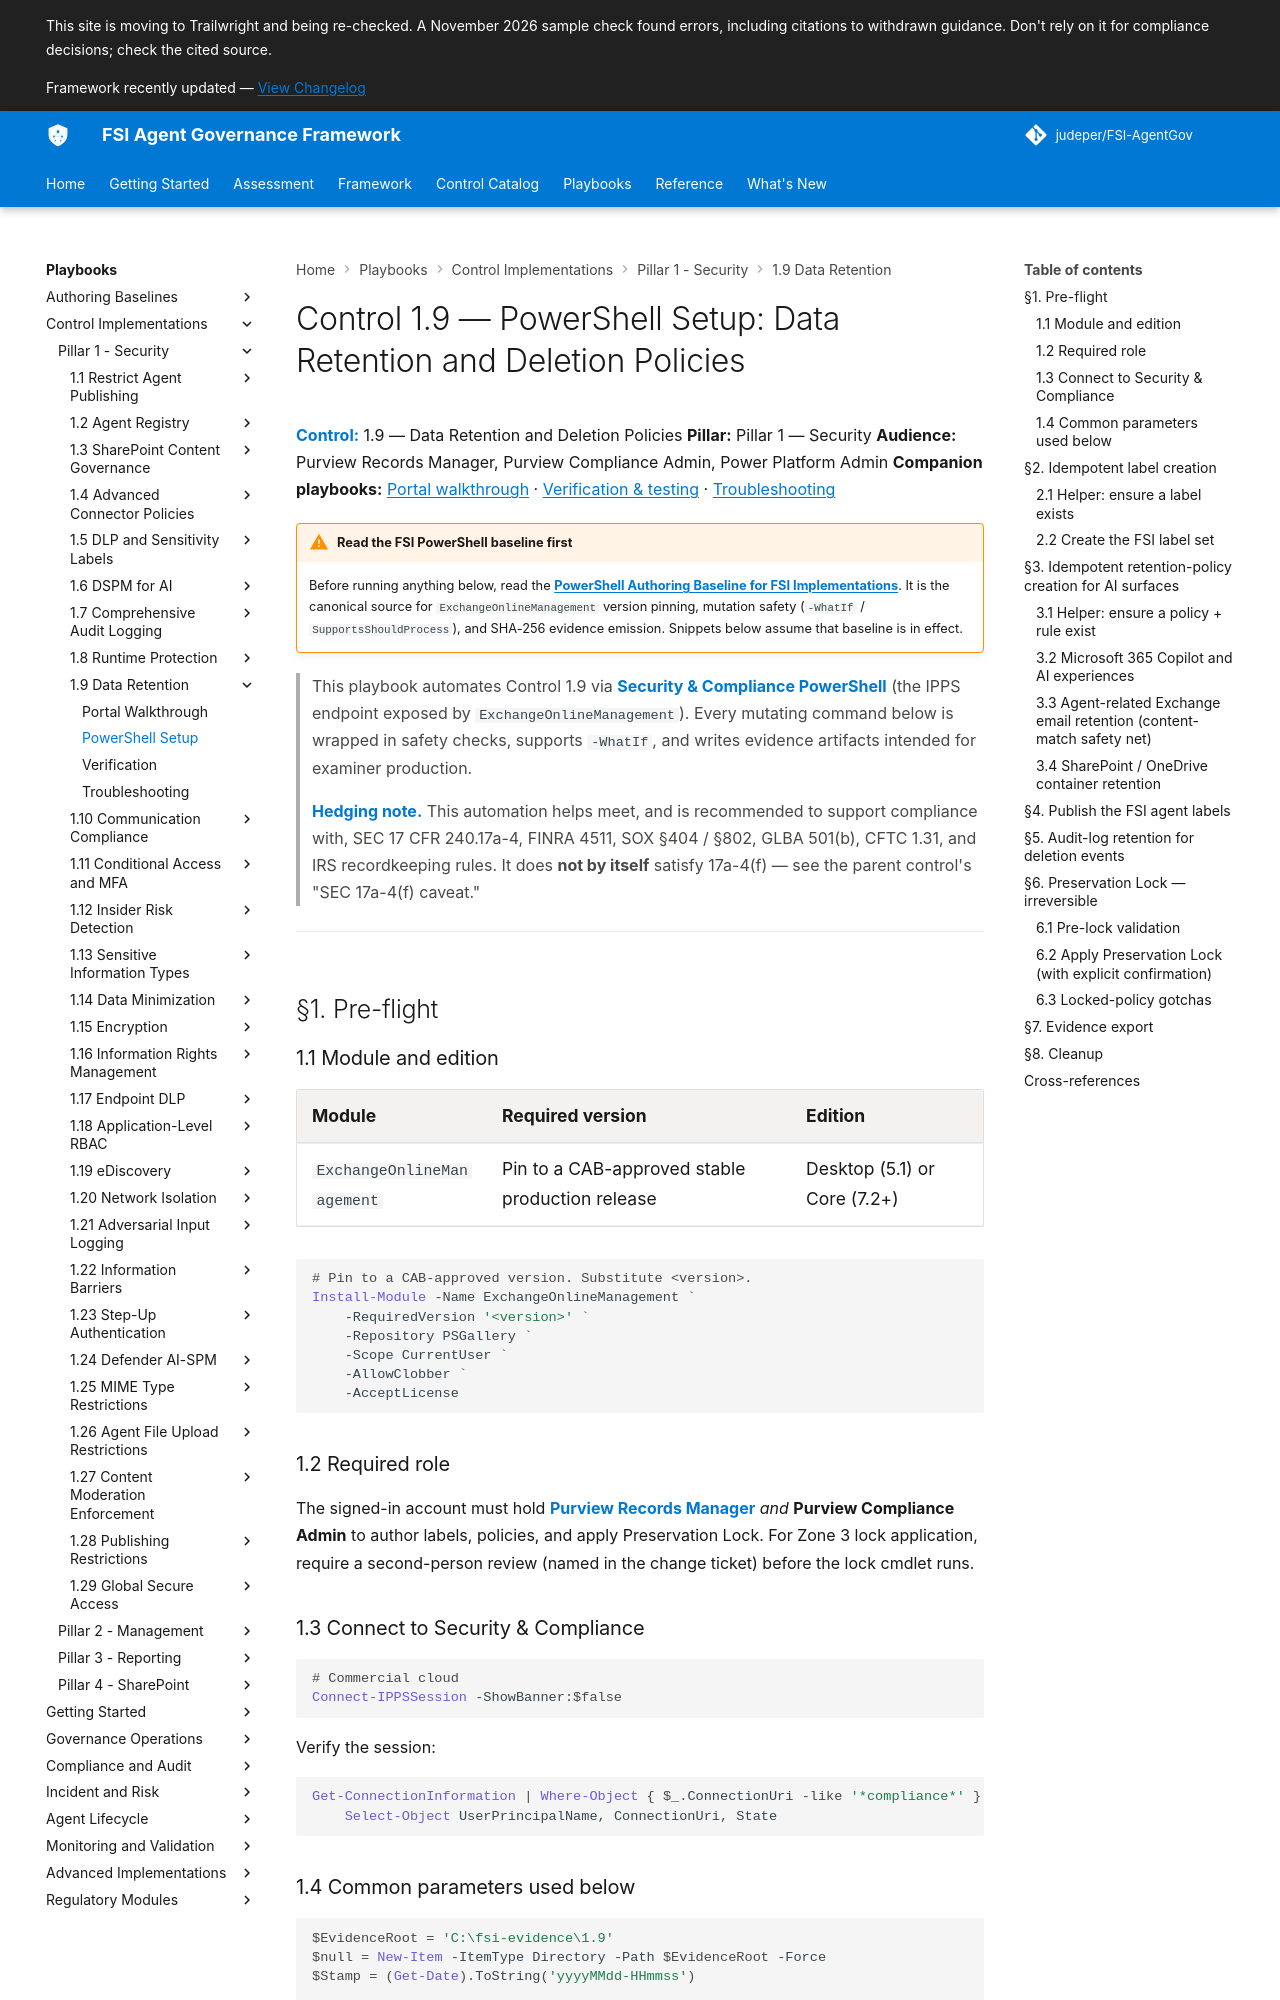

repository: judeper/FSI-AgentGov · page: playbooks/control-implementations/1.9/powershell-setup/index.html · generator: mkdocs

# Control 1.9 — PowerShell Setup: Data Retention and Deletion Policies

**Control:** 1.9 — Data Retention and Deletion Policies
**Pillar:** Pillar 1 — Security
**Audience:** Purview Records Manager, Purview Compliance Admin, Power Platform Admin
**Companion playbooks:** [Portal walkthrough](./portal-walkthrough.md) · [Verification & testing](./verification-testing.md) · [Troubleshooting](./troubleshooting.md)

!!! warning "Read the FSI PowerShell baseline first"
    Before running anything below, read the [**PowerShell Authoring Baseline for FSI Implementations**](../../_shared/powershell-baseline.md). It is the canonical source for `ExchangeOnlineManagement` version pinning, mutation safety (`-WhatIf` / `SupportsShouldProcess`), and SHA-256 evidence emission. Snippets below assume that baseline is in effect.

> This playbook automates Control 1.9 via **Security & Compliance PowerShell** (the IPPS endpoint exposed by `ExchangeOnlineManagement`). Every mutating command below is wrapped in safety checks, supports `-WhatIf`, and writes evidence artifacts intended for examiner production.
>
> **Hedging note.** This automation helps meet, and is recommended to support compliance with, SEC 17 CFR 240.17a-4, FINRA 4511, SOX §404 / §802, GLBA 501(b), CFTC 1.31, and IRS recordkeeping rules. It does **not by itself** satisfy 17a-4(f) — see the parent control's "SEC 17a-4(f) caveat."

---

## §1. Pre-flight

### 1.1 Module and edition

| Module | Required version | Edition |
|---|---|---|
| `ExchangeOnlineManagement` | Pin to a CAB-approved stable production release | Desktop (5.1) or Core (7.2+) |

```powershell
# Pin to a CAB-approved version. Substitute <version>.
Install-Module -Name ExchangeOnlineManagement `
    -RequiredVersion '<version>' `
    -Repository PSGallery `
    -Scope CurrentUser `
    -AllowClobber `
    -AcceptLicense
```

### 1.2 Required role

The signed-in account must hold **Purview Records Manager** *and* **Purview Compliance Admin** to author labels, policies, and apply Preservation Lock. For Zone 3 lock application, require a second-person review (named in the change ticket) before the lock cmdlet runs.

### 1.3 Connect to Security & Compliance

```powershell
# Commercial cloud
Connect-IPPSSession -ShowBanner:$false


```

Verify the session:

```powershell
Get-ConnectionInformation | Where-Object { $_.ConnectionUri -like '*compliance*' } |
    Select-Object UserPrincipalName, ConnectionUri, State
```

### 1.4 Common parameters used below

```powershell
$EvidenceRoot = 'C:\fsi-evidence\1.9'
$null = New-Item -ItemType Directory -Path $EvidenceRoot -Force
$Stamp = (Get-Date).ToString('yyyyMMdd-HHmmss')

$ReviewerStage1 = 'records-mgmt-stage1@contoso.com'
$ReviewerStage2 = 'compliance-stage2@contoso.com'
$ReviewerStage3 = 'legal-stage3@contoso.com'
```

---

## §2. Idempotent label creation

`New-ComplianceTag` fails if the tag exists. Wrap creates in an idempotency check and use `Set-ComplianceTag` for updates. **`Set-ComplianceTag` cannot reduce retention on a record/regulatory label** — see §6.
